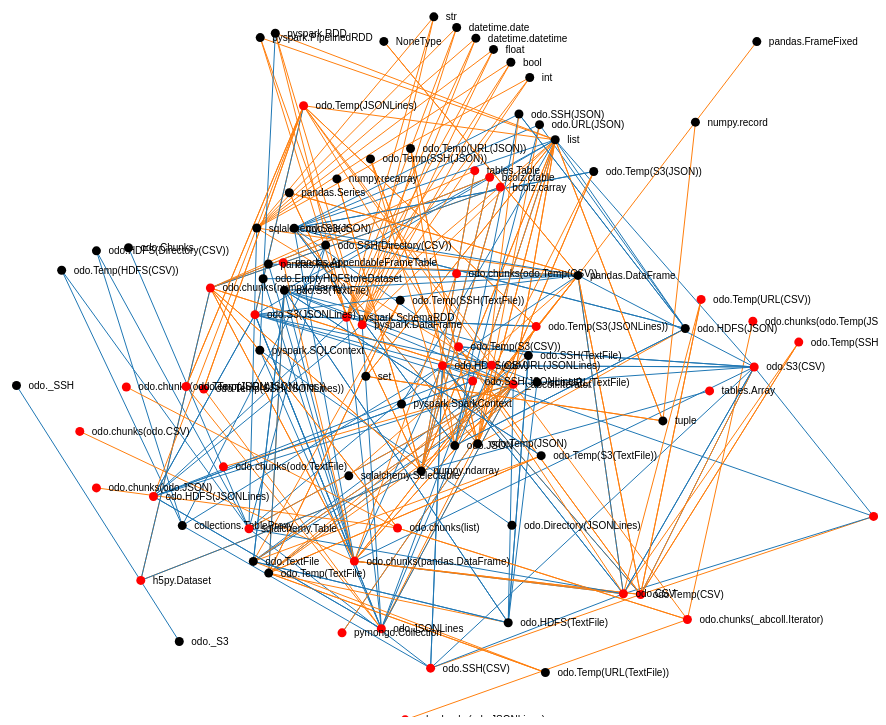
D3 v3 page, settled after 480 driven frames (8 s of simulated time); the page loaded 1 data file(s).



var width = 960,
    height = 800

var svg = d3.select("body").append("svg")
    .attr("width", width)
    .attr("height", height);

var force = d3.layout.force()
    .gravity(.05)
    .distance(300)
    .charge(-100)
    .size([width, height]);

var link_fill = d3.scale.category10();
 
d3.json("force.json", function(error, json) {
  force
      .nodes(json.nodes)
      .links(json.links)
      .start();
  var link = svg.selectAll(".link")
      .data(json.links)
    .enter().append("line")
      .attr("class", "link")
      .style("stroke", function(d) { console.warn(d.color);  return link_fill(d.color);})


  var node = svg.selectAll(".node")
      .data(json.nodes)
      .enter().append("g")
      .attr("class", "node")
      .call(force.drag);


  node.append("circle")
      .attr("r", 4.5)
      .style("fill", function(d) { return d3.rgb(d.color); });

  node.append("text")
      .attr("dx", 12)
      .attr("dy", ".35em")
      .text(function(d) { return d.name });

  force.on("tick", function() {
    link.attr("x1", function(d) { return d.source.x; })
        .attr("y1", function(d) { return d.source.y; })
        .attr("x2", function(d) { return d.target.x; })
        .attr("y2", function(d) { return d.target.y; });

    node.attr("transform", function(d) { return "translate(" + d.x + "," + d.y + ")"; });
  });
});



### data: force.json
{
 "directed": true,
 "graph": {},
 "nodes": [
  {
   "name": "odo._SSH",
   "id": "odo._SSH"
  },
  {
   "name": "odo.URL(TextFile)",
   "id": "odo.URL(TextFile)"
  },
  {
   "name": "collections.TableProxy",
   "id": "collections.TableProxy"
  },
  {
   "name": "odo.Temp(URL(TextFile))",
   "id": "odo.Temp(URL(TextFile))"
  },
  {
   "name": "odo.SSH(Directory(CSV))",
   "id": "odo.SSH(Directory(CSV))"
  },
  {
   "name": "odo.Temp(JSON)",
   "id": "odo.Temp(JSON)"
  },
  {
   "name": "odo.S3(JSON)",
   "id": "odo.S3(JSON)"
  },
  {
   "color": "red",
   "name": "odo.Temp(SSH(CSV))",
   "id": "odo.Temp(SSH(CSV))"
  },
  "... 82 more items"
 ],
 "links": [
  {
   "color": "blue",
   "source": 1,
   "target": 74
  },
  {
   "color": "blue",
   "source": 1,
   "target": 59
  },
  {
   "source": 1,
   "cost": 1.0,
   "target": 75,
   "penwidth": 1
  },
  {
   "color": "blue",
   "source": 1,
   "target": 77
  },
  {
   "source": 3,
   "cost": 1.0,
   "target": 75,
   "penwidth": 1
  },
  {
   "color": "blue",
   "source": 4,
   "target": 2
  },
  {
   "color": "blue",
   "source": 4,
   "target": 32
  },
  {
   "source": 5,
   "cost": 1.0,
   "target": 56,
   "penwidth": 1
  },
  "... 271 more items"
 ],
 "multigraph": false
}